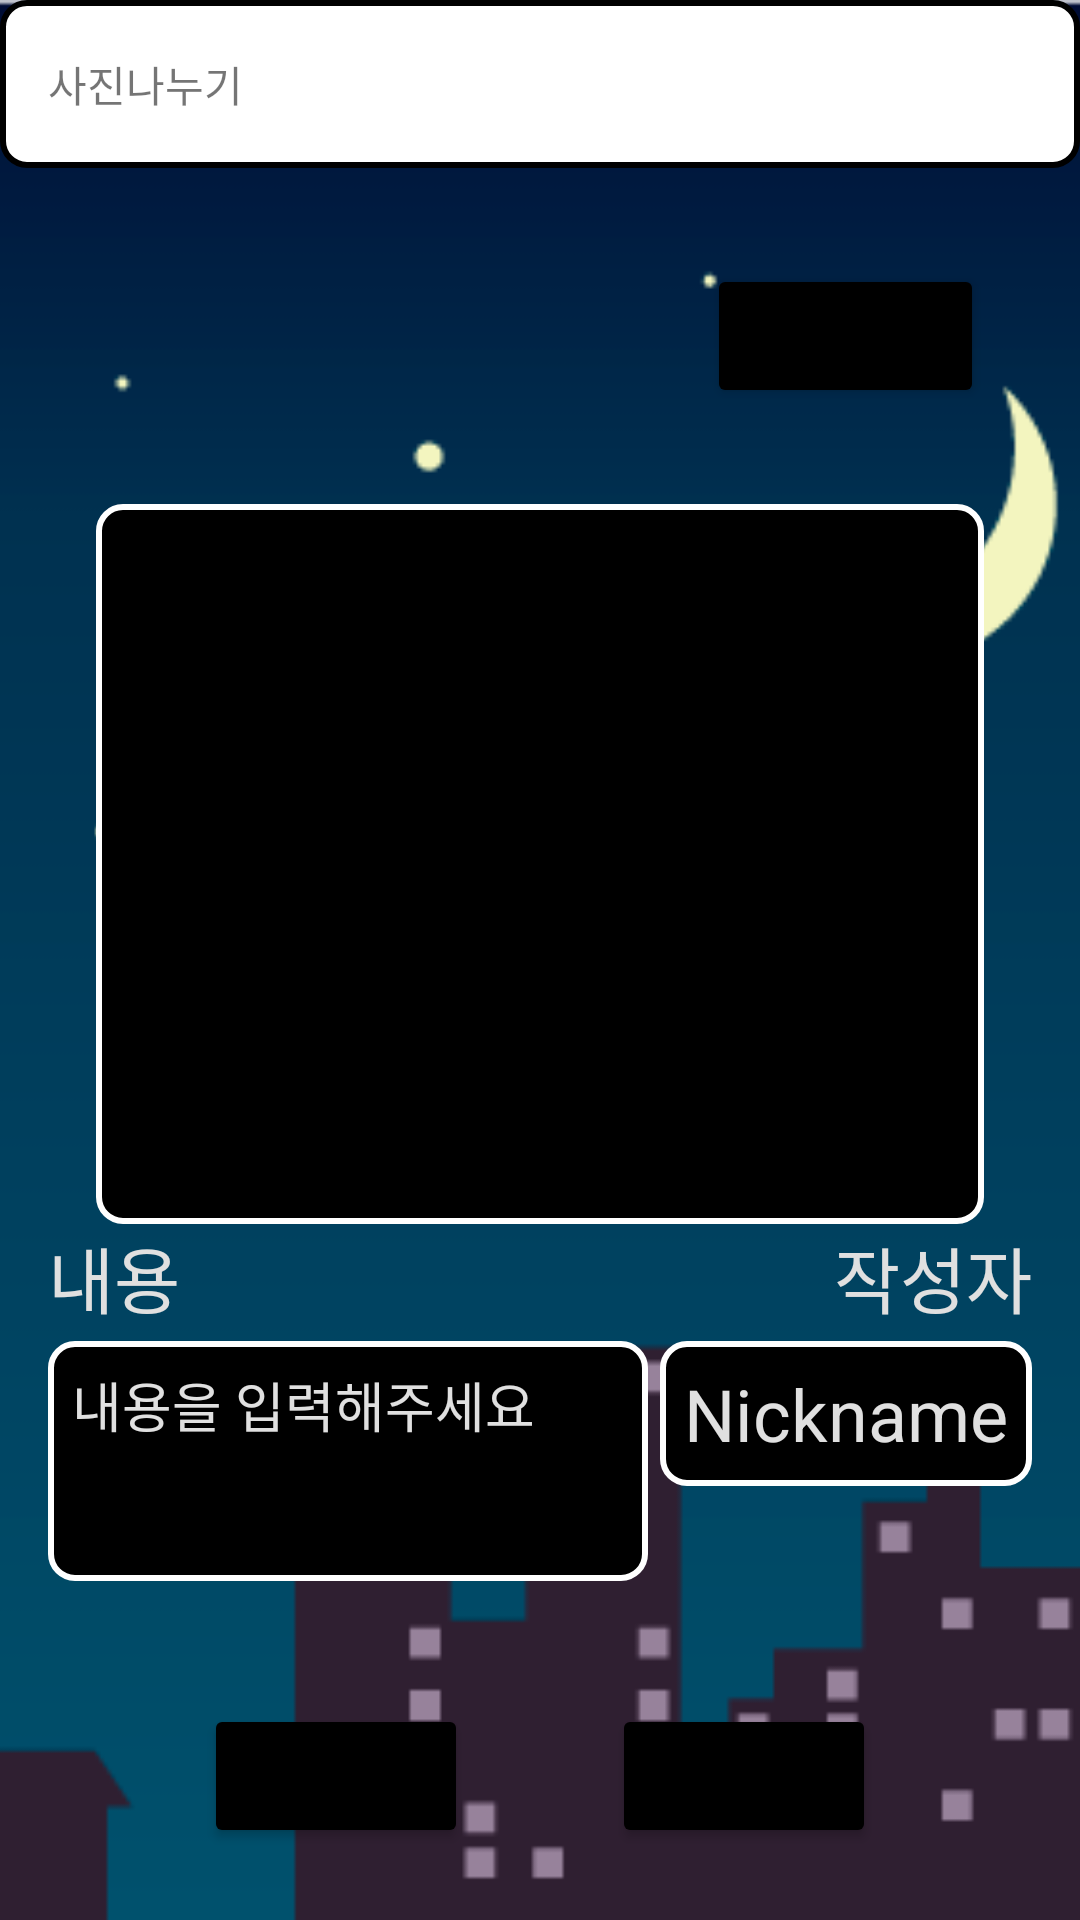

Write the Android layout XML for this screen, with the resource values it uses.
<!-- AndroidManifest.xml: application theme AppTheme -->
<!-- res/layout/activity_write_h_p.xml -->
<?xml version="1.0" encoding="utf-8"?>
<RelativeLayout xmlns:android="http://schemas.android.com/apk/res/android"
    xmlns:app="http://schemas.android.com/apk/res-auto"
    xmlns:tools="http://schemas.android.com/tools"
    android:layout_width="match_parent"
    android:layout_height="match_parent"
    tools:context=".WriteHPActivity"
    android:background="@drawable/littledeep_nightsky_style2">

    <androidx.appcompat.widget.Toolbar
        android:id="@+id/write_hp_toolbar"
        android:layout_width="match_parent"
        android:layout_height="?attr/actionBarSize"
        android:background="@drawable/title">

        <TextView
            android:layout_width="match_parent"
            android:layout_height="wrap_content"
            android:text="사진나누기"/>

    </androidx.appcompat.widget.Toolbar>

    <Button
        android:id="@+id/write_photo_button"
        android:layout_width="wrap_content"
        android:layout_height="wrap_content"
        android:text="사진 업로드"
        android:backgroundTint="@color/stroke"
        android:layout_below="@id/write_hp_toolbar"
        android:layout_alignParentRight="true"
        android:layout_margin="32dp"
        android:onClick="clickPhotoUpload"/>

    <ImageView
        android:id="@+id/write_photo_iv"
        android:layout_width="match_parent"
        android:layout_height="240dp"
        android:layout_below="@id/write_photo_button"
        android:background="@drawable/edit_text"
        android:layout_marginLeft="32dp"
        android:layout_marginRight="32dp"
        android:padding="8dp"
        android:adjustViewBounds="true"/>

    <TextView
        android:id="@+id/write_photo_text"
        android:layout_width="wrap_content"
        android:layout_height="wrap_content"
        android:text="내용"
        android:layout_below="@id/write_photo_iv"
        android:textColor="@color/textColor"
        android:textSize="24sp"
        android:layout_marginLeft="16dp"/>

    <EditText
        android:id="@+id/write_photo_text_et"
        android:layout_width="200dp"
        android:layout_height="80dp"
        android:layout_below="@id/write_photo_text"
        android:layout_marginLeft="16dp"
        android:layout_marginTop="4dp"
        android:background="@drawable/edit_text"
        android:hint="내용을 입력해주세요"
        android:gravity="top"
        android:textColor="@color/textColor"
        android:textColorHint="@color/textColor"
        android:inputType="textMultiLine"
        android:maxLength="20"
        android:maxLines="2"
        android:lines="2"
        android:padding="8dp"
        android:cursorVisible="false"/>

    <TextView
        android:id="@+id/write_photo_nickname_tv"
        android:layout_width="wrap_content"
        android:layout_height="wrap_content"
        android:text="작성자"
        android:layout_below="@id/write_photo_iv"
        android:layout_alignParentRight="true"
        android:textColor="@color/textColor"
        android:textSize="24sp"
        android:layout_marginRight="16dp"/>

    <TextView
        android:id="@+id/write_photo_nickname"
        android:layout_width="wrap_content"
        android:layout_height="wrap_content"
        android:text="Nickname"
        android:layout_below="@id/write_photo_nickname_tv"
        android:background="@drawable/edit_text"
        android:layout_alignParentRight="true"
        android:textColor="@color/textColor"
        android:textSize="24sp"
        android:layout_marginRight="16dp"
        android:layout_marginTop="4dp"
        android:padding="8dp"/>

    <LinearLayout
        android:layout_width="match_parent"
        android:layout_height="wrap_content"
        android:orientation="horizontal"
        android:gravity="center"
        android:layout_alignParentBottom="true">

        <Button
            android:layout_width="wrap_content"
            android:layout_height="wrap_content"
            android:layout_alignParentBottom="true"
            android:text="취소"
            android:backgroundTint="@color/stroke"
            android:onClick="clickCancelHP"
            android:layout_margin="24dp"/>

        <Button
            android:layout_width="wrap_content"
            android:layout_height="wrap_content"
            android:layout_alignParentBottom="true"
            android:text="올리기"
            android:backgroundTint="@color/stroke"
            android:onClick="clickSaveHP"
            android:layout_margin="24dp"/>

    </LinearLayout>

</RelativeLayout>
<!-- resources referenced by this layout -->
<resources>
  <color name="stroke">#000000</color>
  <color name="textColor">#E0E0E0</color>
  <!-- drawable edit_text (drawable) -->
  <?xml version="1.0" encoding="utf-8"?>
  <shape xmlns:android="http://schemas.android.com/apk/res/android"
      android:shape="rectangle">
  
      <stroke android:color="#FFFFFF" android:width="2dp"/>
      <solid android:color="#000000"/>
      <corners android:radius="8dp"/>
  
  </shape>
  <!-- drawable littledeep_nightsky_style2: png bitmap (drawable, 6182 bytes) -->
  <!-- drawable title (drawable) -->
  <?xml version="1.0" encoding="utf-8"?>
  <shape xmlns:android="http://schemas.android.com/apk/res/android"
      android:shape="rectangle">
  
      <stroke android:color="#000000" android:width="2dp"/>
      <solid android:color="#FFFFFF"/>
      <corners android:radius="8dp"/>
  
  </shape>
  <style name="AppTheme" parent="Theme.MaterialComponents.Light.NoActionBar">
          
          <item name="colorPrimary">@color/colorPrimary</item>
          <item name="colorPrimaryDark">@color/colorPrimaryDark</item>
          <item name="colorAccent">@color/colorAccent</item>
      </style>
  <color name="colorPrimary">#6200EE</color>
  <color name="colorPrimaryDark">#3700B3</color>
  <color name="colorAccent">#03DAC5</color>
</resources>
